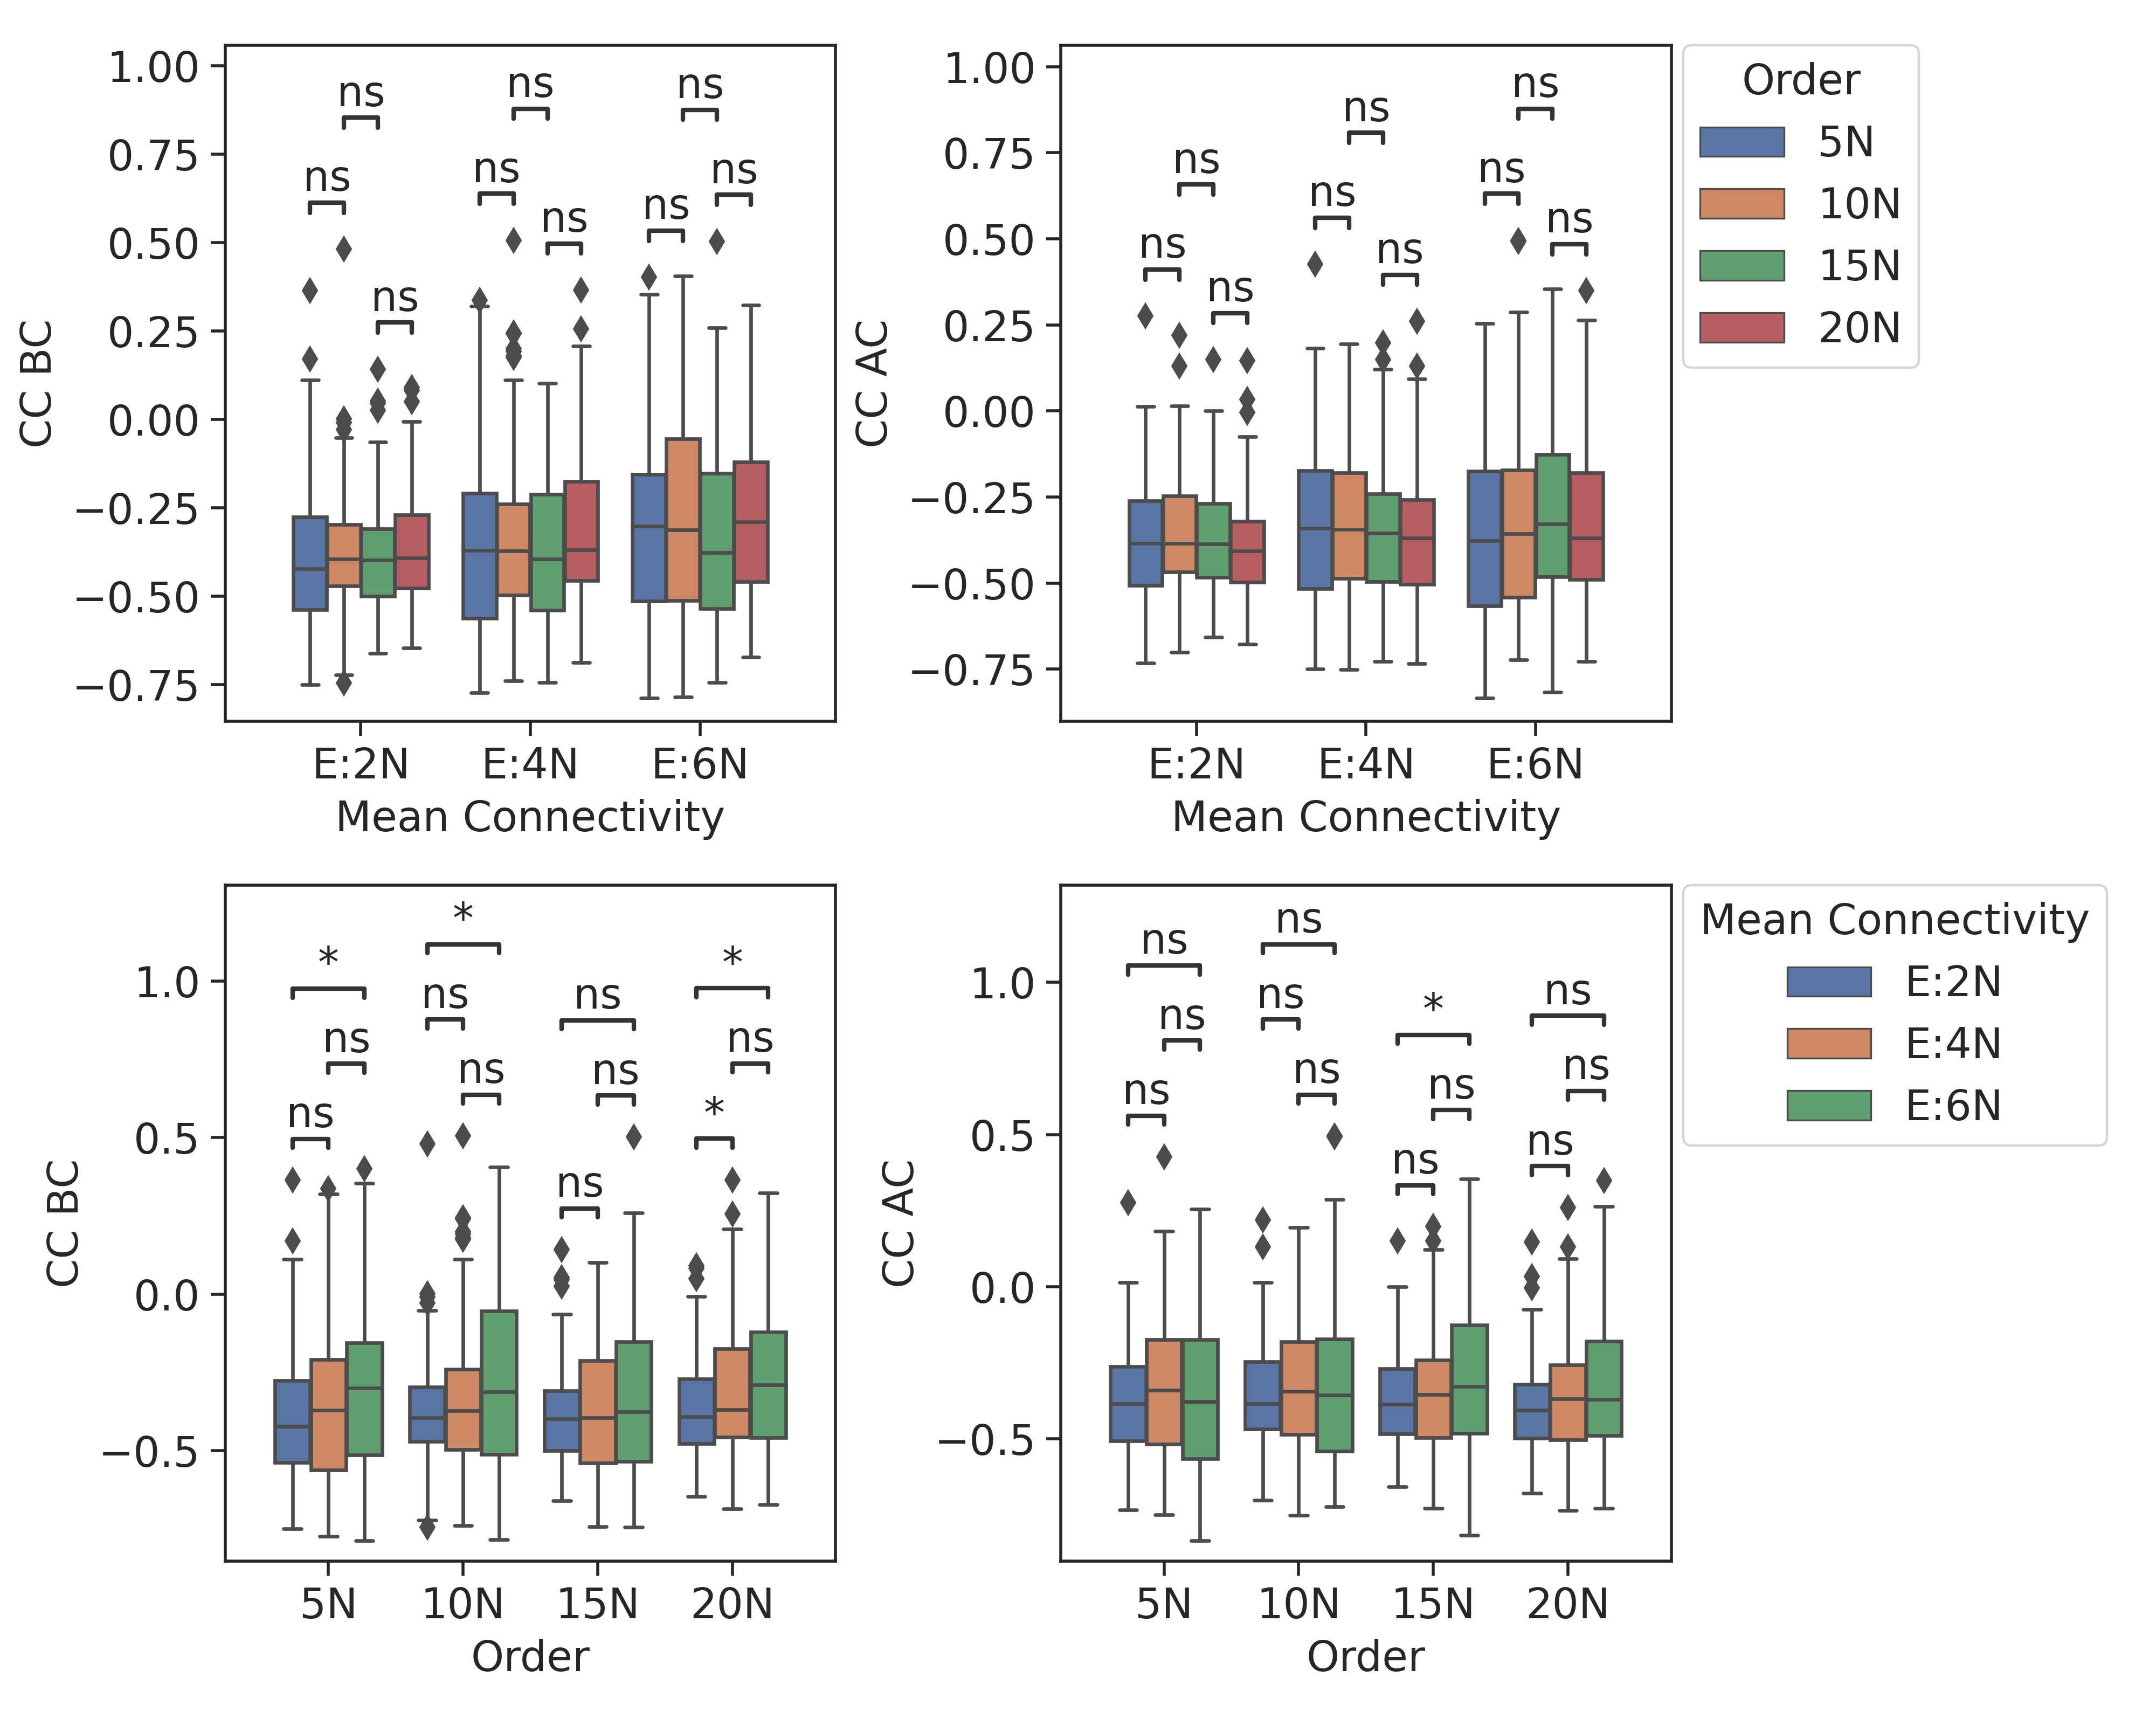

Recreate this plot in Python.
from matplotlib import pyplot as plt
import seaborn as sns
import pandas as pd
import numpy as np
from scipy import stats
from statannotations.Annotator import Annotator
from math import log
import itertools

mdf = pd.read_csv("TT.csv")

print(mdf.head())
print(mdf)
print(mdf.shape)

sns.set(rc={'figure.figsize':(10.5,8)})
sns.set_context("paper", rc={"font.weight":'bold',"legend.fontsize":14,"legend.title_fontsize":14,"font.size":14,"axes.titlesize":14,"axes.labelsize":14,"xtick.labelsize":14,"ytick.labelsize":14})
#sns.set_context("paper", rc={"legend.fontsize":14,"font.size":14,"axes.titlesize":14,"axes.labelsize":14,"xtick.labelsize":14,"ytick.labelsize":14})
sns.set_style("ticks")

pairs1 = [
        [("5N", "E:2N"),("5N","E:4N")],
        [("5N", "E:4N"),("5N","E:6N")],
        [("5N", "E:6N"),("5N","E:2N")],
        [("10N", "E:2N"),("10N","E:4N")],
        [("10N", "E:4N"),("10N","E:6N")],
        [("10N", "E:6N"),("10N","E:2N")],
        [("15N", "E:2N"),("15N","E:4N")],
        [("15N", "E:4N"),("15N","E:6N")],
        [("15N", "E:6N"),("15N","E:2N")],
        [("20N", "E:2N"),("20N","E:4N")],
        [("20N", "E:4N"),("20N","E:6N")],
        [("20N", "E:6N"),("20N","E:2N")],
        ]

pairs2 = [
        [("E:2N", "5N"), ("E:2N","10N")],
        [("E:2N", "10N"), ("E:2N","15N")],
        [("E:2N", "15N"), ("E:2N","20N")],
        [("E:4N", "5N"), ("E:4N","10N")],
        [("E:4N", "10N"), ("E:4N","15N")],
        [("E:4N", "15N"), ("E:4N","20N")],
        [("E:6N", "5N"), ("E:6N","10N")],
        [("E:6N", "10N"), ("E:6N","15N")],
        [("E:6N", "15N"), ("E:6N","20N")],
        ]

fig, axs = plt.subplots(2, 2, figsize=(10, 8))


ba = sns.boxplot(ax=axs[0,0], data=mdf, x="Mean Connectivity", y="CC BC", hue="Order")
annotator = Annotator(ba, pairs2, data=mdf, x="Mean Connectivity", y="CC BC", hue="Order")
annotator.configure(test='Mann-Whitney', text_format='star').apply_and_annotate()
axs[0,0].legend([],[], frameon=False)


bc = sns.boxplot(ax=axs[0,1], data=mdf, x="Mean Connectivity", y="CC AC", hue="Order")
annotator = Annotator(bc, pairs2, data=mdf, x="Mean Connectivity", y="CC AC", hue="Order")
annotator.configure(test='Mann-Whitney', text_format='star').apply_and_annotate()
axs[0,1].legend(title="Order",bbox_to_anchor=(1.02, 1), loc=2, borderaxespad=0.)


cc = sns.boxplot(ax=axs[1,0],data=mdf, x="Order", y="CC BC", hue="Mean Connectivity")
annotator = Annotator(cc, pairs1, data=mdf, x="Order", y="CC BC", hue="Mean Connectivity")
annotator.configure(test='Mann-Whitney', text_format='star').apply_and_annotate()
axs[1,0].legend([],[], frameon=False)

cb = sns.boxplot(ax=axs[1,1],data=mdf, x="Order", y="CC AC", hue="Mean Connectivity")
annotator = Annotator(cb, pairs1, data=mdf, x="Order", y="CC AC", hue="Mean Connectivity")
annotator.configure(test='Mann-Whitney', text_format='star').apply_and_annotate()
axs[1,1].legend(title="Mean Connectivity",bbox_to_anchor=(1.02, 1), loc=2, borderaxespad=0.)

plt.tight_layout()
plt.savefig("S3.svg",dpi=400)
plt.savefig("S3.png",dpi=400, pad_inches=0)
plt.show()
